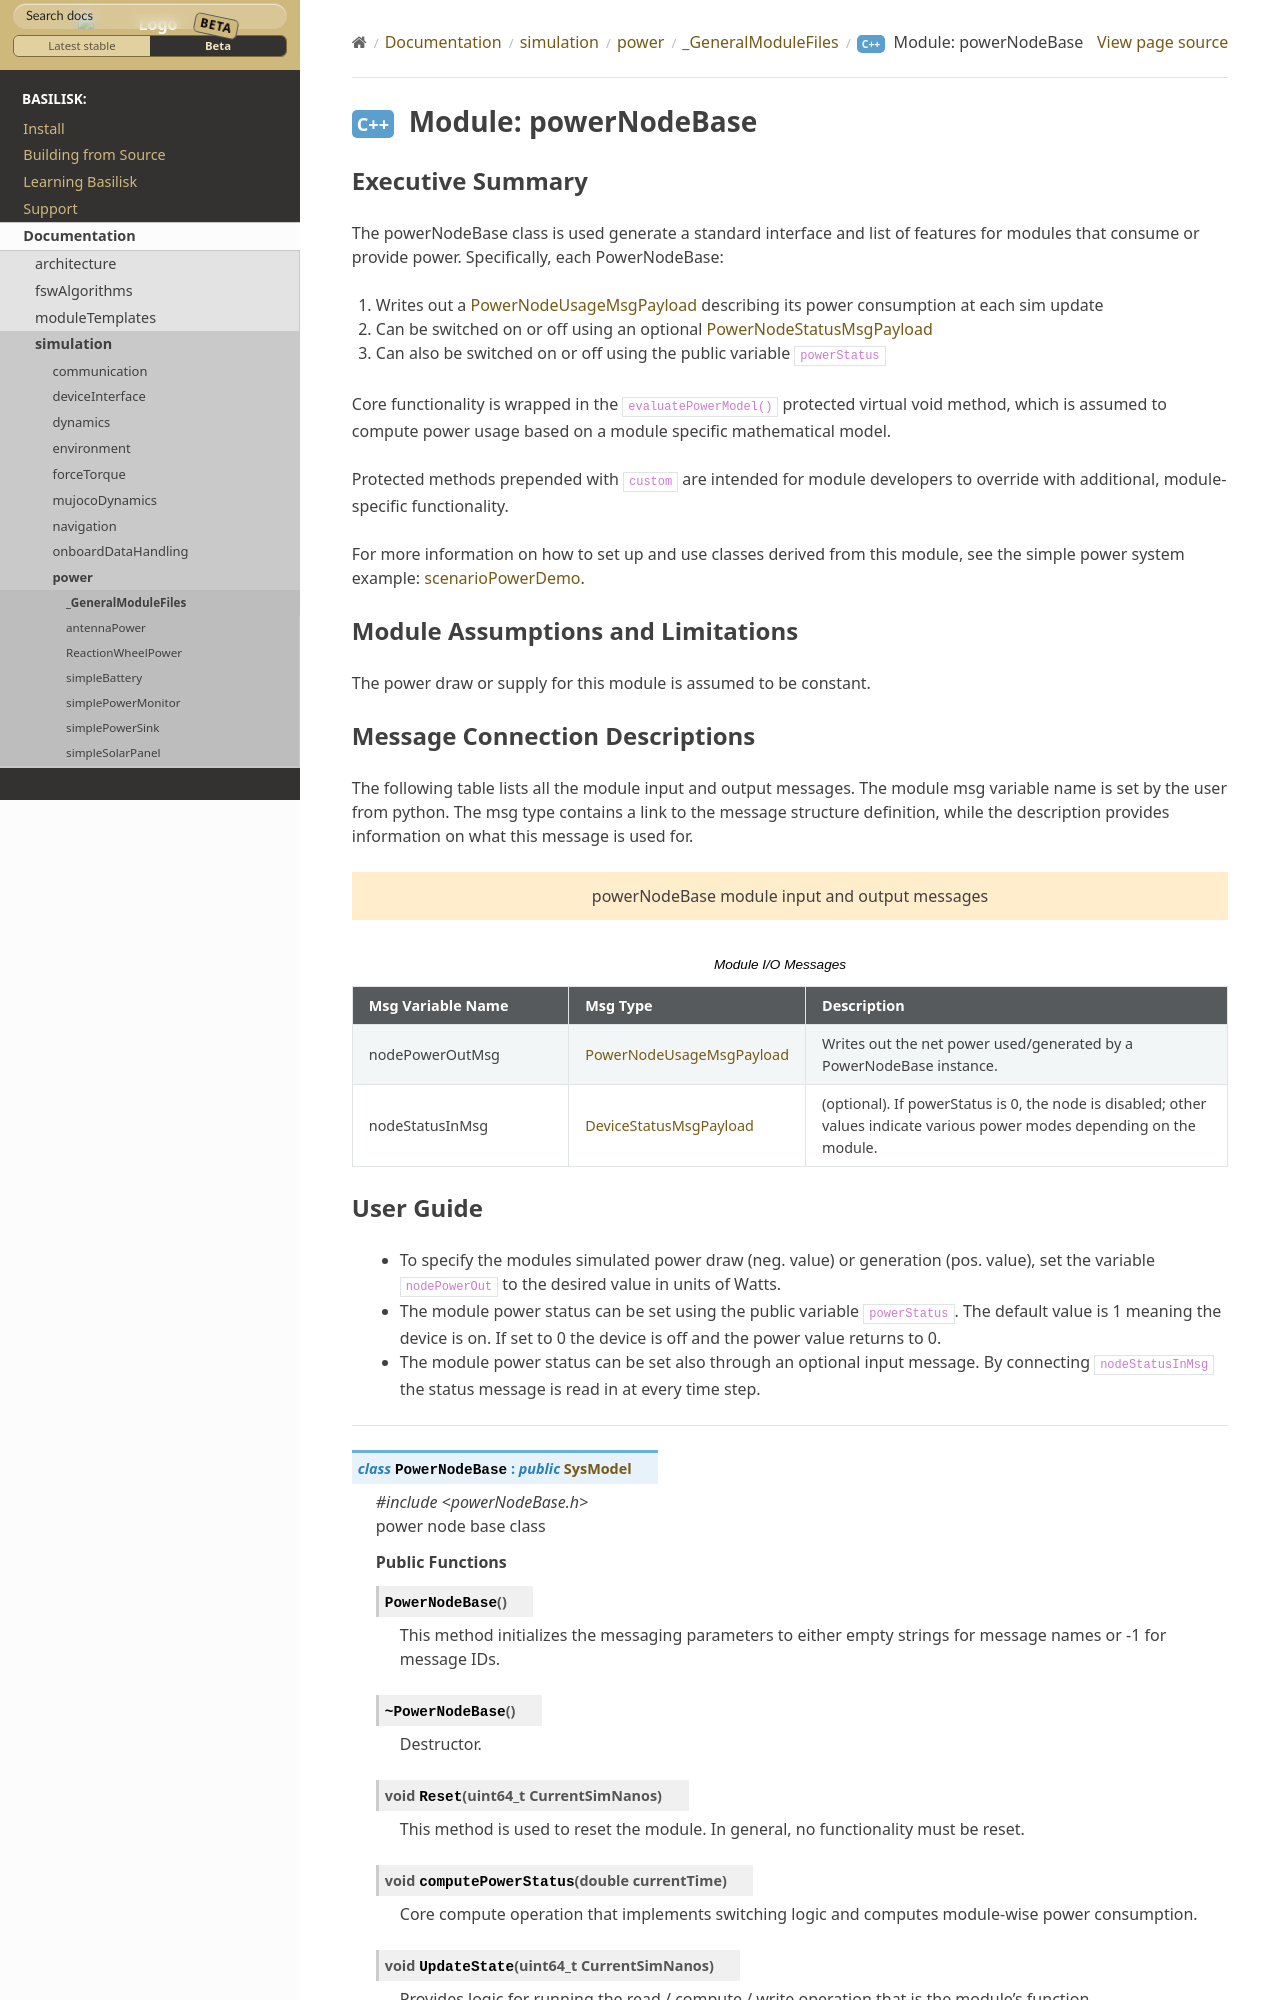

repository: AVSLab/basilisk · page: develop/Documentation/simulation/power/_GeneralModuleFiles/powerNodeBase.html · generator: sphinx

Executive Summary
-----------------
The powerNodeBase class is used generate a standard interface and list of features for modules that consume or provide power. Specifically, each PowerNodeBase:

1. Writes out a :ref:`PowerNodeUsageMsgPayload` describing its power consumption at each sim update
2. Can be switched on or off using an optional :ref:`PowerNodeStatusMsgPayload`
3. Can also be switched on or off using the public variable ``powerStatus``

Core functionality is wrapped in the ``evaluatePowerModel()`` protected virtual void method, which is assumed to compute power usage based on a module specific mathematical model.

Protected methods prepended with ``custom`` are intended for module developers to override with additional, module-specific functionality.

For more information on how to set up and use classes derived from this module, see the simple power system example: :ref:`scenarioPowerDemo`.

Module Assumptions and Limitations
----------------------------------
The power draw or supply for this module is assumed to be constant.
